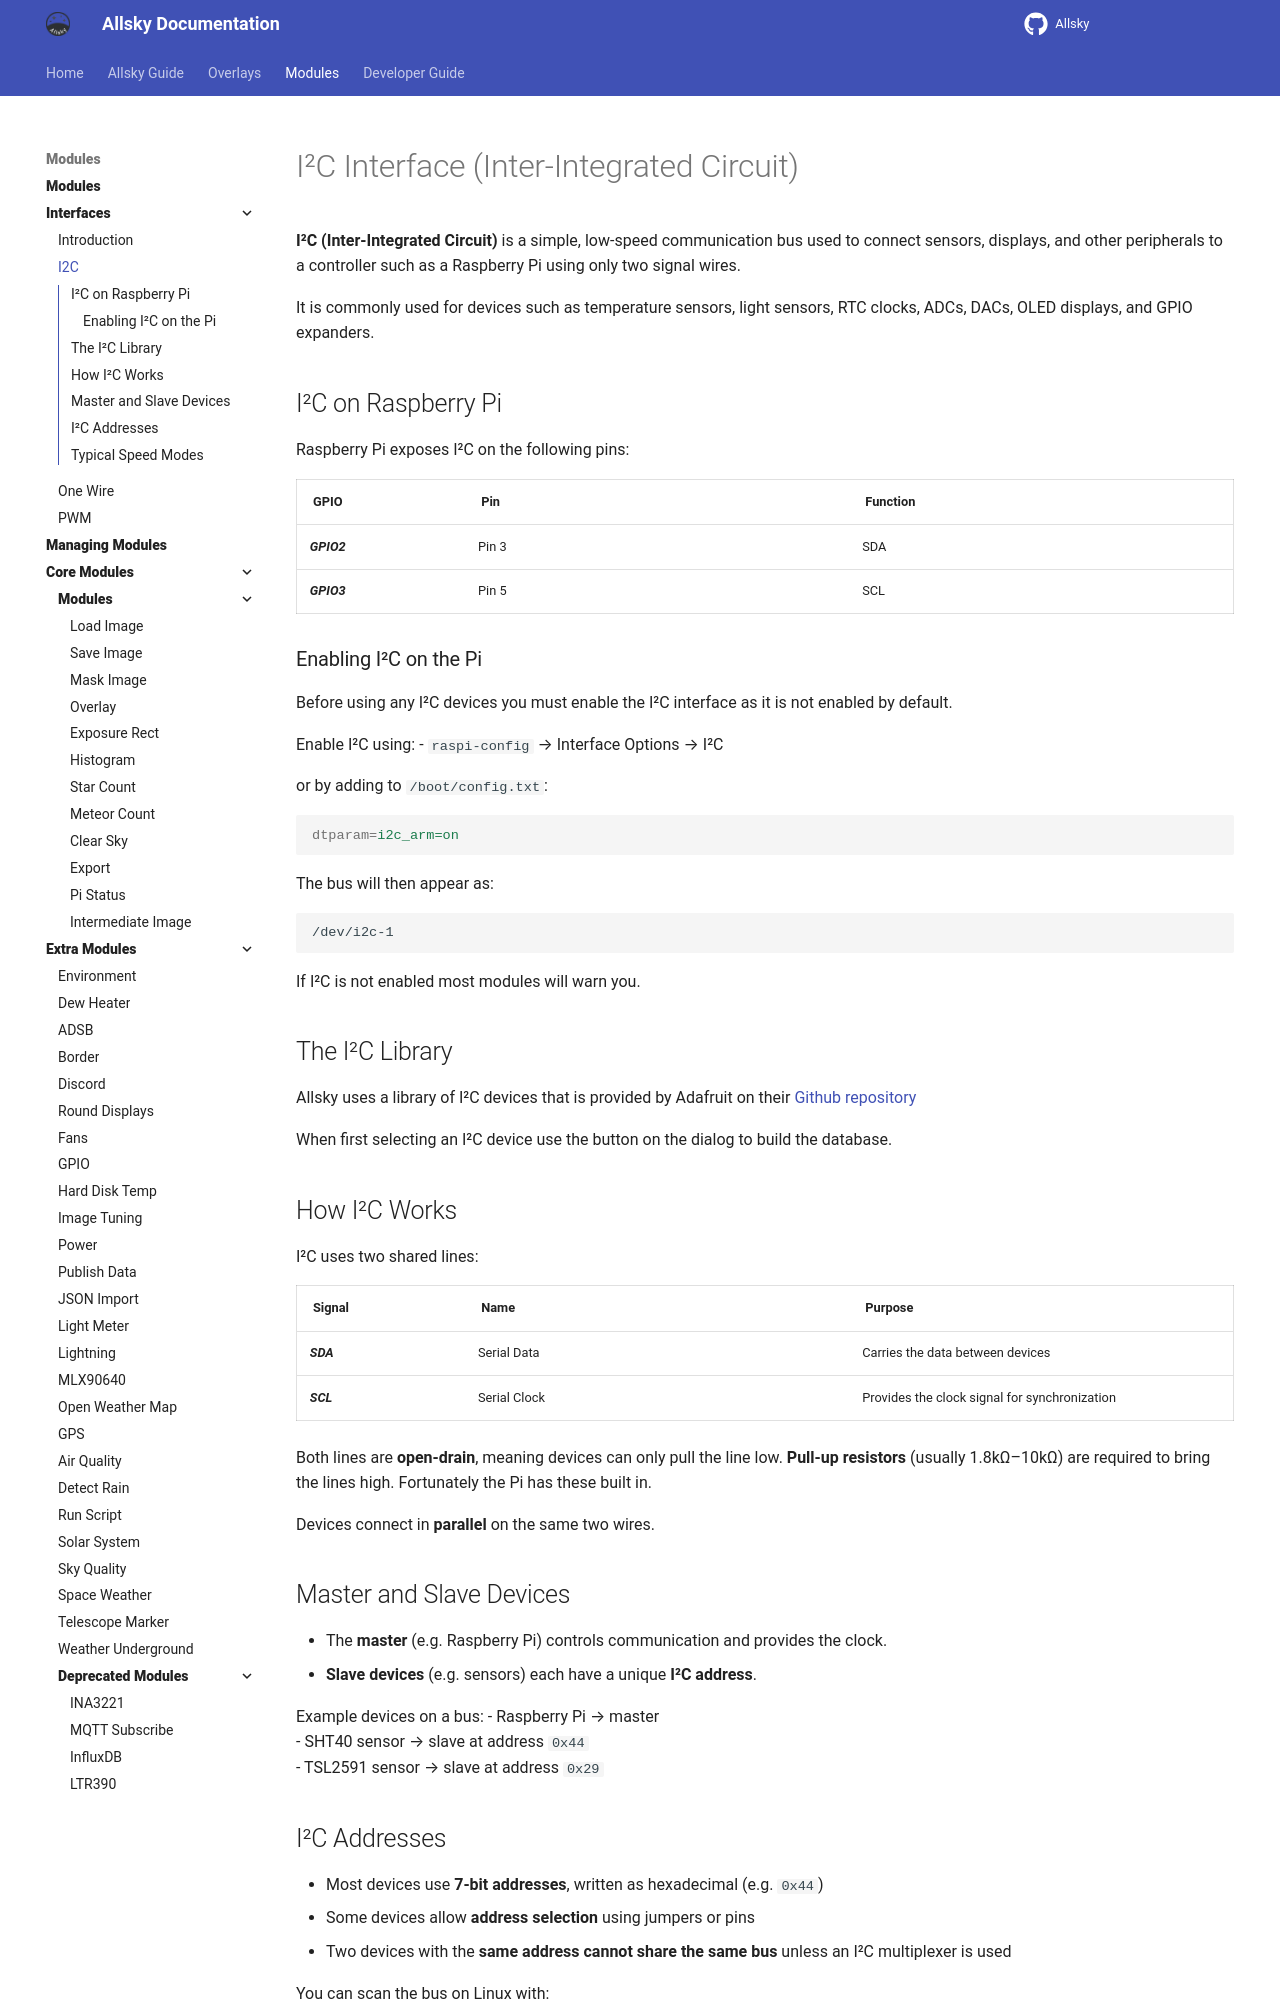

repository: AllskyTeam/allsky · page: allsky_modules/interfaces/i2c.html · generator: mkdocs

# I²C Interface (Inter-Integrated Circuit)

**I²C (Inter-Integrated Circuit)** is a simple, low-speed communication bus used to connect sensors, displays, and other peripherals to a controller such as a Raspberry Pi using only two signal wires.

It is commonly used for devices such as temperature sensors, light sensors, RTC clocks, ADCs, DACs, OLED displays, and GPIO expanders.

## I²C on Raspberry Pi { data-toc-label="I²C on Raspberry Pi" }

Raspberry Pi exposes I²C on the following pins:

| GPIO | Pin | Function |
|------|-----|----------|
| GPIO2 | Pin 3 | SDA |
| GPIO3 | Pin 5 | SCL |

### Enabling I²C on the Pi { data-toc-label="Enabling I²C on the Pi" }

Before using any I²C devices you must enable the I²C interface as it is not enabled by default.

Enable I²C using:
- `raspi-config` → Interface Options → I²C  

or by adding to `/boot/config.txt`:

```ini
dtparam=i2c_arm=on
```

The bus will then appear as:
```
/dev/i2c-1
```

If I²C is not enabled most modules will warn you.

## The I²C Library { data-toc-label="The I²C Library" }

Allsky uses a library of I²C  devices that is provided by Adafruit on their [Github repository](https://github.com/adafruit/I²C_Addresses){ target="_blank" rel="noopener" .external }

When first selecting an I²C device use the button on the dialog to build the database.


## How I²C Works { data-toc-label="How I²C Works" }

I²C uses two shared lines:

| Signal | Name | Purpose |
|------|------|---------|
| SDA | Serial Data | Carries the data between devices |
| SCL | Serial Clock | Provides the clock signal for synchronization |

Both lines are **open-drain**, meaning devices can only pull the line low. **Pull-up resistors** (usually 1.8kΩ–10kΩ) are required to bring the lines high. Fortunately the Pi has these built in.

Devices connect in **parallel** on the same two wires.
